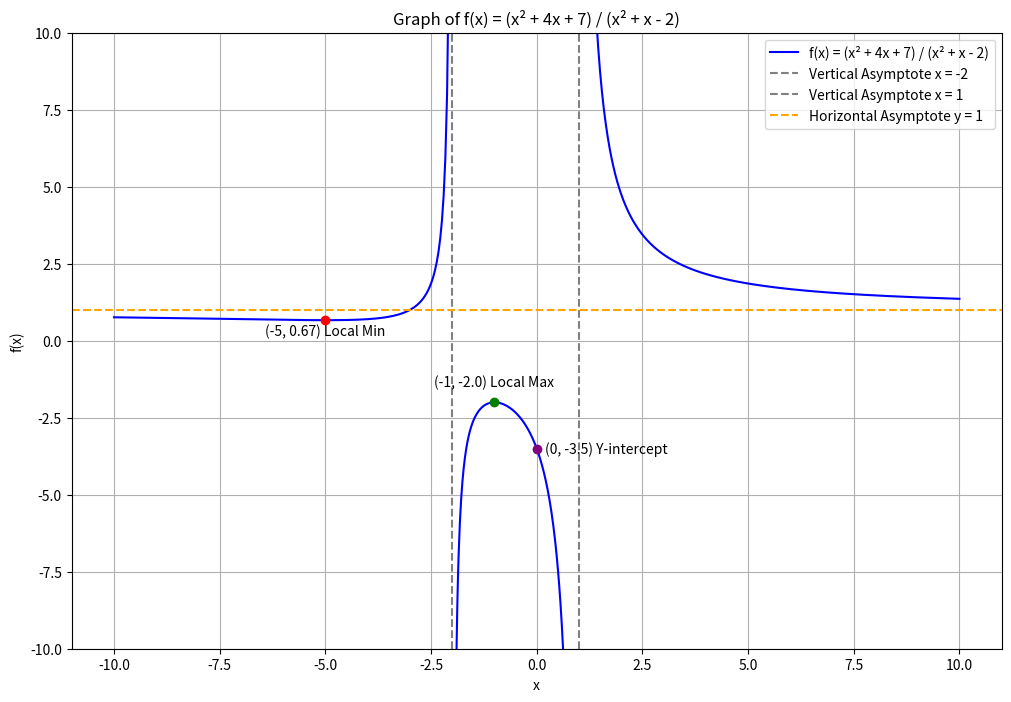

Reproduce this figure in Python.
import numpy as np
import matplotlib.pyplot as plt

# Define the function
def f(x):
  # Avoid division by zero at the asymptotes
  denominator = x**2 + x - 2
  with np.errstate(divide='ignore', invalid='ignore'):
    result = (x**2 + 4*x + 7) / denominator
    # Explicitly set NaN where denominator is close to zero
    result[np.abs(denominator) < 1e-6] = np.nan
  return result

# Generate x values in segments to handle discontinuities
x_points = 200 # Points per segment
x1 = np.linspace(-10, -2 - 1e-4, x_points)  # From -10 to just before -2
x2 = np.linspace(-2 + 1e-4, 1 - 1e-4, x_points) # From just after -2 to just before 1
x3 = np.linspace(1 + 1e-4, 10, x_points)   # From just after 1 to 10

# Calculate y values for each segment
y1 = f(x1)
y2 = f(x2)
y3 = f(x3)

# Create the plot
plt.figure(figsize=(12, 8))

# Plot the function for each segment
plt.plot(x1, y1, label='f(x) = (x² + 4x + 7) / (x² + x - 2)', color='blue')
plt.plot(x2, y2, color='blue') # No label for the second part
plt.plot(x3, y3, color='blue') # No label for the third part

# Plot vertical asymptotes
plt.axvline(-2, color='gray', linestyle='--', label='Vertical Asymptote x = -2')
plt.axvline(1, color='gray', linestyle='--', label='Vertical Asymptote x = 1')

# Plot horizontal asymptote
plt.axhline(1, color='orange', linestyle='--', label='Horizontal Asymptote y = 1')

# Mark points
# Local minimum: (-5, 2/3)
local_min_x = -5
local_min_y = (local_min_x**2 + 4*local_min_x + 7) / (local_min_x**2 + local_min_x - 2) # 2/3
plt.scatter([local_min_x], [local_min_y], color='red', zorder=5)
plt.text(local_min_x, local_min_y - 0.5, f'({local_min_x}, {local_min_y:.2f}) Local Min', ha='center')

# Local maximum: (-1, -2)
local_max_x = -1
local_max_y = (local_max_x**2 + 4*local_max_x + 7) / (local_max_x**2 + local_max_x - 2) # -2
plt.scatter([local_max_x], [local_max_y], color='green', zorder=5)
plt.text(local_max_x, local_max_y + 0.5, f'({local_max_x}, {local_max_y}) Local Max', ha='center')

# Y-intercept: (0, -3.5)
y_intercept_x = 0
y_intercept_y = (y_intercept_x**2 + 4*y_intercept_x + 7) / (y_intercept_x**2 + y_intercept_x - 2) # 7 / -2 = -3.5
plt.scatter([y_intercept_x], [y_intercept_y], color='purple', zorder=5)
plt.text(y_intercept_x + 0.2, y_intercept_y, f'({y_intercept_x}, {y_intercept_y}) Y-intercept', va='center')

# Set title and labels
plt.title('Graph of f(x) = (x² + 4x + 7) / (x² + x - 2)')
plt.xlabel('x')
plt.ylabel('f(x)')

# Add grid
plt.grid(True)

# Add legend
plt.legend(loc='best')

# Adjust ylim to focus on the interesting parts of the graph
plt.ylim(-10, 10)

# Save the plot
plt.savefig('function_f_plot.png')

# Print success message
print("Plot created and saved as function_f_plot.png")

# plt.show() # Optional: show the plot
